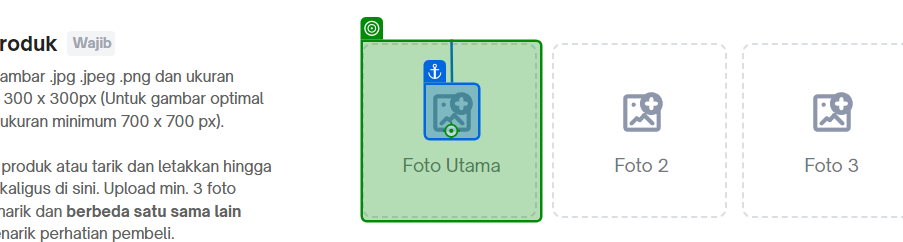
Task: SoftwareIntegrationEcommerce
Workflow: all

Step 1 [then]: click on the element in window 'Tambah Produk | Tokopedia' (chrome.exe)

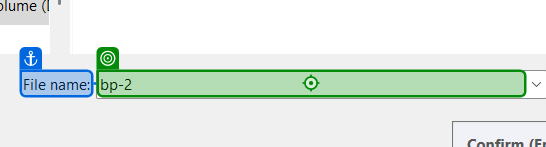
Step 2: type [currentItem.ToString] into 'File name' in window 'Open' (chrome.exe)

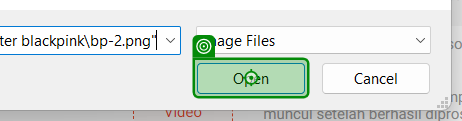
Step 3: click on 'unchecked' in window 'Open' (chrome.exe)

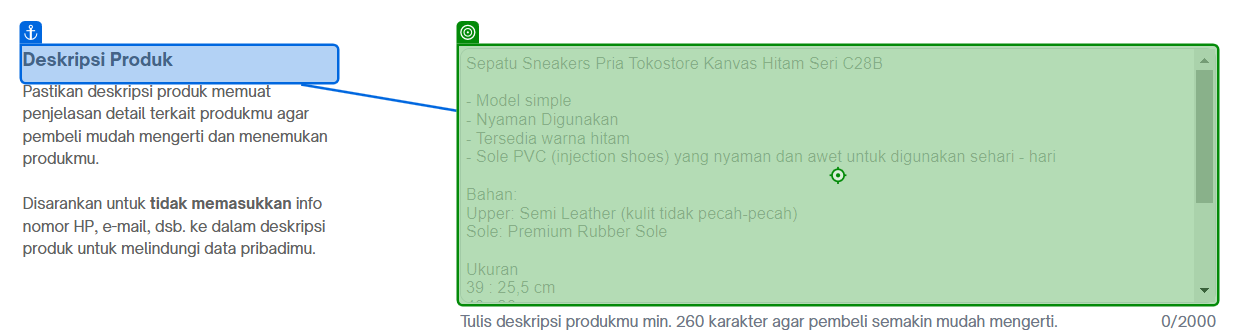
Step 4 [then]: type "[row("Deskripsi Produk").ToString]" into the text box in window 'Tambah Produk | Tokopedia' (chrome.exe)

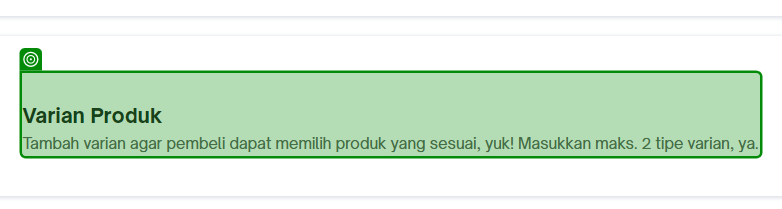
Step 5 [then]: SearchedElement on the element in window 'Tambah Produk | Tokopedia' (chrome.exe)

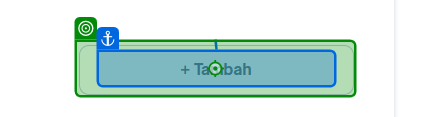
Step 6: click on the button in window 'Tambah Produk | Tokopedia' (chrome.exe)

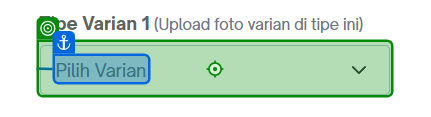
Step 7: click on the button in window 'Tambah Produk | Tokopedia' (chrome.exe)

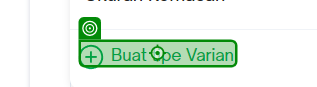
Step 8: click on '+ Buat tipe Varian'

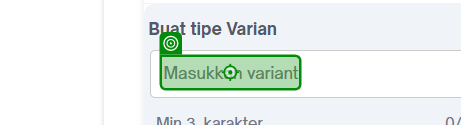
Step 9: type "Pilihan[k(Enter)]" into the element 'Masukkan variant' in window 'Tambah Produk | Tokopedia' (chrome.exe)

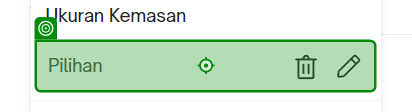
Step 10: click on the element in window 'Tambah Produk | Tokopedia' (chrome.exe)

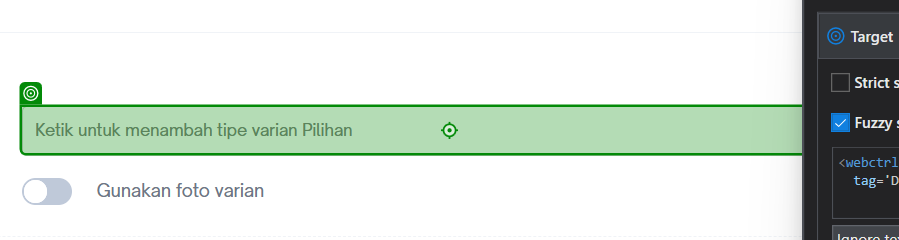
Step 11 [then]: type "[row("Pilihan 1").ToString + "[k(Enter)]"]" into the element in window 'Tambah Produk | Tokopedia' (chrome.exe)

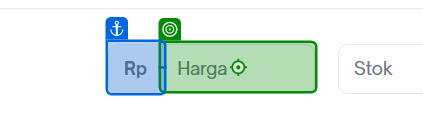
Step 12: type "[row("Harga 1").ToString]" into the text box in window 'Tambah Produk | Tokopedia' (chrome.exe)

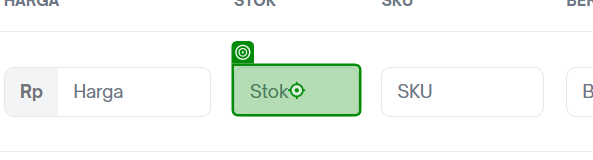
Step 13: type "[row("Stok 1").ToString]" into the text box in window 'Tambah Produk | Tokopedia' (chrome.exe)

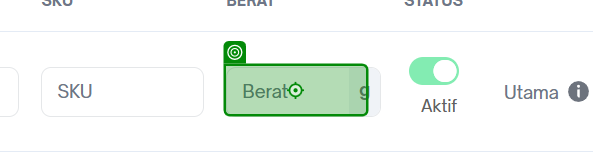
Step 14: type "[row("Berat").ToString]" into the text box in window 'Tambah Produk | Tokopedia' (chrome.exe)

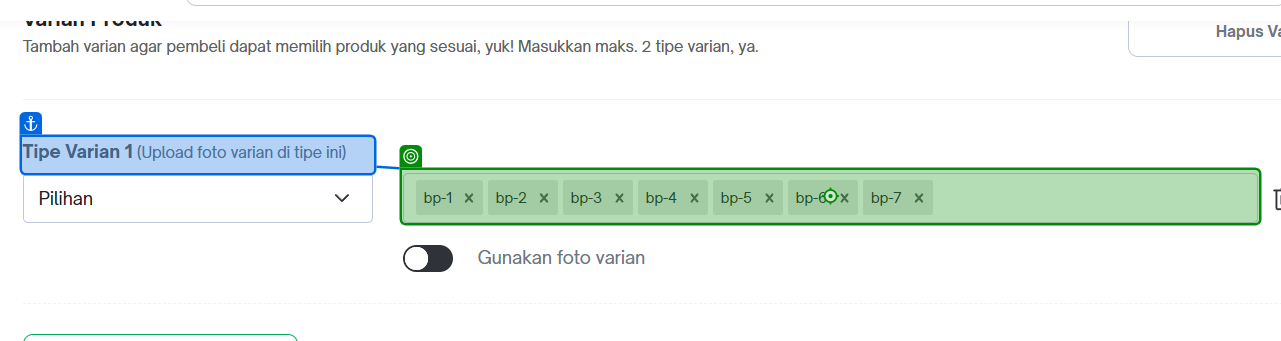
Step 15: type "[arrSelect(0).ToString + "[k(Enter)]" +
arrSelect(1).ToString + "[k(Enter)]"]" into the element in window 'Tambah Produk | Tokopedia' (chrome.exe)

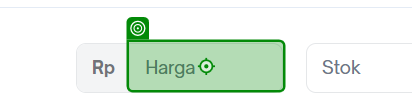
Step 16: type [currentText.ToString] into the text box in window 'Tambah Produk | Tokopedia' (chrome.exe)

Step 17: type [currentText] into the text box in window 'Tambah Produk | Tokopedia' (chrome.exe) (same screen as step 13)

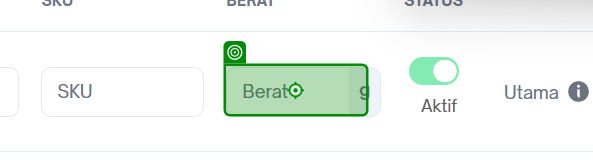
Step 18: type [currentText] into the text box in window 'Tambah Produk | Tokopedia' (chrome.exe)

Step 19: type "[arrSelect(0).ToString + "[k(Enter)]" +
arrSelect(1).ToString + "[k(Enter)]" +
arrSelect(2).ToString + "[k(Enter)]"]" into the element in window 'Tambah Produk | Tokopedia' (chrome.exe) (same screen as step 15)

Step 20: type [currentText.ToString] into the text box in window 'Tambah Produk | Tokopedia' (chrome.exe) (same screen as step 16)

Step 21: type [currentText] into the text box in window 'Tambah Produk | Tokopedia' (chrome.exe) (same screen as step 13) (repeated 2 times)

Step 23: type "[arrSelect(0).ToString + "[k(Enter)]" +
arrSelect(1).ToString + "[k(Enter)]" +
arrSelect(2).ToString + "[k(Enter)]" +
arrSelect(3).ToString + "[k(Enter)]"]" into the element in window 'Tambah Produk | Tokopedia' (chrome.exe) (same screen as step 15)

Step 24: type [currentText.ToString] into the text box in window 'Tambah Produk | Tokopedia' (chrome.exe) (same screen as step 16)

Step 25: type [currentText] into the text box in window 'Tambah Produk | Tokopedia' (chrome.exe) (same screen as step 13) (repeated 2 times)

Step 27: type "[arrSelect(0).ToString + "[k(Enter)]" +
arrSelect(1).ToString + "[k(Enter)]" +
arrSelect(2).ToString + "[k(Enter)]" +
arrSelect(3).ToString + "[k(Enter)]" +
arrSelect(4).ToString + "[k(Enter)]"]" into the element in window 'Tambah Produk | Tokopedia' (chrome.exe) (same screen as step 15)

Step 28: type [currentText.ToString] into the text box in window 'Tambah Produk | Tokopedia' (chrome.exe) (same screen as step 16)

Step 29: type [currentText] into the text box in window 'Tambah Produk | Tokopedia' (chrome.exe) (same screen as step 13) (repeated 2 times)

Step 31: type "[arrSelect(0).ToString + "[k(Enter)]" +
arrSelect(1).ToString + "[k(Enter)]" +
arrSelect(2).ToString + "[k(Enter)]" +
arrSelect(3).ToString + "[k(Enter)]" +
arrSelect(4).ToString + "[k(Enter)]" +
arrSelect(5).ToString + "[k(Enter)]"]" into the element in window 'Tambah Produk | Tokopedia' (chrome.exe) (same screen as step 15)

Step 32: type [currentText.ToString] into the text box in window 'Tambah Produk | Tokopedia' (chrome.exe) (same screen as step 16)

Step 33: type [currentText] into the text box in window 'Tambah Produk | Tokopedia' (chrome.exe) (same screen as step 13) (repeated 2 times)

Step 35: type "[arrSelect(0).ToString + "[k(Enter)]" +
arrSelect(1).ToString + "[k(Enter)]" +
arrSelect(2).ToString + "[k(Enter)]" +
arrSelect(3).ToString + "[k(Enter)]" +
arrSelect(4).ToString + "[k(Enter)]" +
arrSelect(5).ToString + "[k(Enter)]" +
arrSelect(6).ToString + "[k(Enter)]"]" into the element in window 'Tambah Produk | Tokopedia' (chrome.exe) (same screen as step 15)

Step 36: type [currentText.ToString] into the text box in window 'Tambah Produk | Tokopedia' (chrome.exe) (same screen as step 16)

Step 37: type [currentText] into the text box in window 'Tambah Produk | Tokopedia' (chrome.exe) (same screen as step 13) (repeated 2 times)

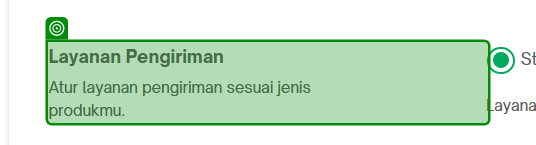
Step 39 [then]: SearchedElement on the element in window 'Tambah Produk | Tokopedia' (chrome.exe)

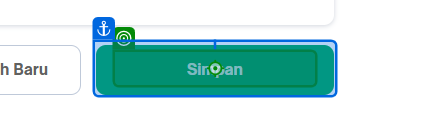
Step 40: click on the element 'Simpan' in window 'Tambah Produk | Tokopedia' (chrome.exe)
